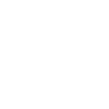
t = 0.00 s
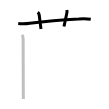
t = 3.25 s
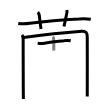
t = 6.50 s
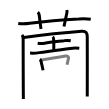
t = 9.50 s
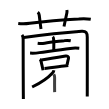
t = 12.75 s
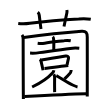
t = 16.00 s

The animated SVG that drew these frames (rendered in a browser with its animation timeline set to each time). Animation: 16 SMIL elements (animate=16); one cycle of 16.00 s.

<svg width="109px" height="109px" viewBox="0 0 px 109px" xmlns="http://www.w3.org/2000/svg" xmlns:xlink="http://www.w3.org/1999/xlink" xml:space="preserve" version="1.1"  baseProfile="full">
<path d="M18.25,23.52c3.87,0.45,7.7,0.38,11.5-0.22c14.46-1.94,35.38-3.65,49-4.31c4.02-0.48,8.02-0.39,12,0.28" style="fill:none;stroke:black;stroke-width:3;opacity:0">
  <animate attributeType="CSS" attributeName="opacity" from="0" to="1" begin="0s" dur="1s" repeatCount="0" fill="freeze" />
</path>
<path d="M37.75,12.25c0.88,0.75,1.4,2.1,1.5,3C40,21.75,40.38,24.5,41,29" style="fill:none;stroke:black;stroke-width:3;opacity:0">
  <animate attributeType="CSS" attributeName="opacity" from="0" to="1" begin="1s" dur="1s" repeatCount="0" fill="freeze" />
</path>
<path d="M66.86,10c0.2,0.84,0.21,1.96-0.01,2.99c-1.32,6.05-1.6,7.39-2.85,13.51" style="fill:none;stroke:black;stroke-width:3;opacity:0">
  <animate attributeType="CSS" attributeName="opacity" from="0" to="1" begin="2s" dur="1s" repeatCount="0" fill="freeze" />
</path>
<path d="M22.03,34.91c0.84,1.09,1.12,2.51,1.12,4.05c0,11.94,0.06,37.51,0.15,51.67c0.02,3.39,0.04,6.63,0.06,8.38" style="fill:none;stroke:black;stroke-width:3;opacity:0">
  <animate attributeType="CSS" attributeName="opacity" from="0" to="1" begin="3s" dur="1s" repeatCount="0" fill="freeze" />
</path>
<path d="M23.72,37.44c19.43-2.5,42.39-4.88,57.91-6.1c4.56-0.36,5.62,1.48,5.62,5.91c0.01,12.12,0.1,35.1,0.03,49.62c-0.02,3.97-0.03,7.31-0.03,9.61" style="fill:none;stroke:black;stroke-width:3;opacity:0">
  <animate attributeType="CSS" attributeName="opacity" from="0" to="1" begin="4s" dur="1s" repeatCount="0" fill="freeze" />
</path>
<path d="M37.66,43.24c2.37,0.31,4.72,0.28,7.06-0.08c5.5-0.64,12.95-1.66,19.53-2.52c2.15-0.33,4.31-0.3,6.49,0.11" style="fill:none;stroke:black;stroke-width:3;opacity:0">
  <animate attributeType="CSS" attributeName="opacity" from="0" to="1" begin="5s" dur="1s" repeatCount="0" fill="freeze" />
</path>
<path d="M52.76,36.78c0.73,0.73,0.83,1.68,0.89,2.72c0.37,5.86,0.1,8.89,0.1,10.89" style="fill:none;stroke:black;stroke-width:3;opacity:0">
  <animate attributeType="CSS" attributeName="opacity" from="0" to="1" begin="6s" dur="1s" repeatCount="0" fill="freeze" />
</path>
<path d="M30.06,53.09c3.17,0.18,6.31,0.02,9.42-0.47c10-1.41,20.73-3.13,30.77-4.22c3-0.37,6.01-0.41,9.04-0.11" style="fill:none;stroke:black;stroke-width:3;opacity:0">
  <animate attributeType="CSS" attributeName="opacity" from="0" to="1" begin="7s" dur="1s" repeatCount="0" fill="freeze" />
</path>
<path d="M39.83,59.2c0.8,0.55,1.05,1.3,1.25,2.11c0.33,1.36,0.81,3.52,1.33,5.94c0.21,0.97,0.43,1.99,0.65,3.02" style="fill:none;stroke:black;stroke-width:3;opacity:0">
  <animate attributeType="CSS" attributeName="opacity" from="0" to="1" begin="8s" dur="1s" repeatCount="0" fill="freeze" />
</path>
<path d="M41.39,60.08c7.73-1.37,17.79-2.99,24.25-4.02c1.58-0.25,3.37,0.42,2.88,2.35c-0.5,1.97-0.86,3.66-1.46,6.3" style="fill:none;stroke:black;stroke-width:3;opacity:0">
  <animate attributeType="CSS" attributeName="opacity" from="0" to="1" begin="9s" dur="1s" repeatCount="0" fill="freeze" />
</path>
<path d="M44.53,68.44c4.09-0.51,12.54-1.76,19.46-2.52c1.54-0.17,3.01-0.32,4.34-0.43" style="fill:none;stroke:black;stroke-width:3;opacity:0">
  <animate attributeType="CSS" attributeName="opacity" from="0" to="1" begin="10s" dur="1s" repeatCount="0" fill="freeze" />
</path>
<path d="M53.91,70.23c-0.21,1.08-0.69,1.99-1.45,2.73C49.13,76.65,41.89,82.3,32.13,87" style="fill:none;stroke:black;stroke-width:3;opacity:0">
  <animate attributeType="CSS" attributeName="opacity" from="0" to="1" begin="11s" dur="1s" repeatCount="0" fill="freeze" />
</path>
<path d="M53.75,74.27c0.63,0.98,0.88,1.97,0.87,3.11c-0.08,5.73-0.05,7.93-0.02,10.38c0.01,1.23,0.03,2.53,0.03,4.37" style="fill:none;stroke:black;stroke-width:3;opacity:0">
  <animate attributeType="CSS" attributeName="opacity" from="0" to="1" begin="12s" dur="1s" repeatCount="0" fill="freeze" />
</path>
<path d="M71.15,69.99c-0.03,0.82-0.22,1.59-0.57,2.3c-0.81,1.58-3.02,3.6-6.14,6.63" style="fill:none;stroke:black;stroke-width:3;opacity:0">
  <animate attributeType="CSS" attributeName="opacity" from="0" to="1" begin="13s" dur="1s" repeatCount="0" fill="freeze" />
</path>
<path d="M56.27,75.57c4.25,2.27,11.23,7,16.37,9.43c1.48,0.7,3.8,1.71,4.87,1.91" style="fill:none;stroke:black;stroke-width:3;opacity:0">
  <animate attributeType="CSS" attributeName="opacity" from="0" to="1" begin="14s" dur="1s" repeatCount="0" fill="freeze" />
</path>
<path d="M24.4,96.6c16.97-0.97,45.3-2.52,61.85-2.85" style="fill:none;stroke:black;stroke-width:3;opacity:0">
  <animate attributeType="CSS" attributeName="opacity" from="0" to="1" begin="15s" dur="1s" repeatCount="0" fill="freeze" />
</path>
</svg>
